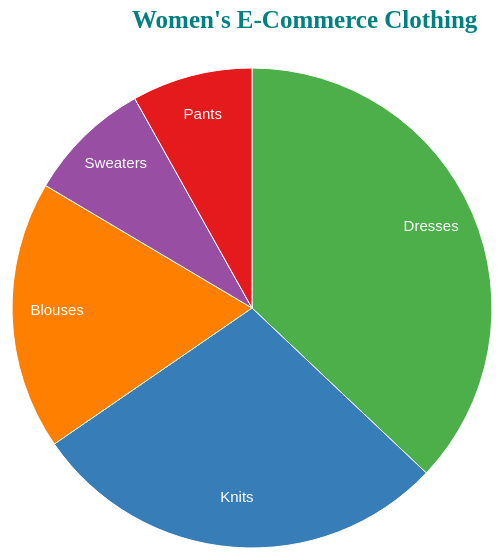
D3 v4 page, settled after 360 driven frames (6 s of simulated time); the page loaded 1 data file(s).


            var svg = d3.select("svg"),
                width = svg.attr("width"),
                height = svg.attr("height"),
                radius = Math.min(width, height) / 2;

            var g = svg
                .append("g")
                .attr(
                    "transform",
                    "translate(" + width / 2 + "," + height / 2 + ")"
                );

            var color = d3.scaleOrdinal([
                "#4daf4a",
                "#377eb8",
                "#ff7f00",
                "#984ea3",
                "#e41a1c",
            ]);

            var pie = d3.pie().value(function (d) {
                return d.percent;
            });

            var path = d3
                .arc()
                .outerRadius(radius - 10)
                .innerRadius(0);

            var label = d3
                .arc()
                .outerRadius(radius)
                .innerRadius(radius - 110);

            d3.csv("browseruse.csv", function (error, data) {
                if (error) {
                    throw error;
                }
                var arc = g
                    .selectAll(".arc")
                    .data(pie(data))
                    .enter()
                    .append("g")
                    .attr("class", "arc");

                arc.append("path")
                    .attr("d", path)
                    .attr("fill", function (d) {
                        return color(d.data.browser);
                    });

                console.log(arc);

                arc.append("text")
                    .attr("transform", function (d) {
                        return "translate(" + label.centroid(d) + ")";
                    })
                    .text(function (d) {
                        return d.data.browser;
                    });
            });

            svg.append("g")
                .attr(
                    "transform",
                    "translate(" + (width / 2 - 120) + "," + 20 + ")"
                )
                .append("text")
                .text("Women's E-Commerce Clothing")
                .attr("class", "title");
        

### data: browseruse.csv
browser, percent
Dresses, 6334
Knits, 4844
Blouses, 3096
Sweaters, 1428
Pants, 1388